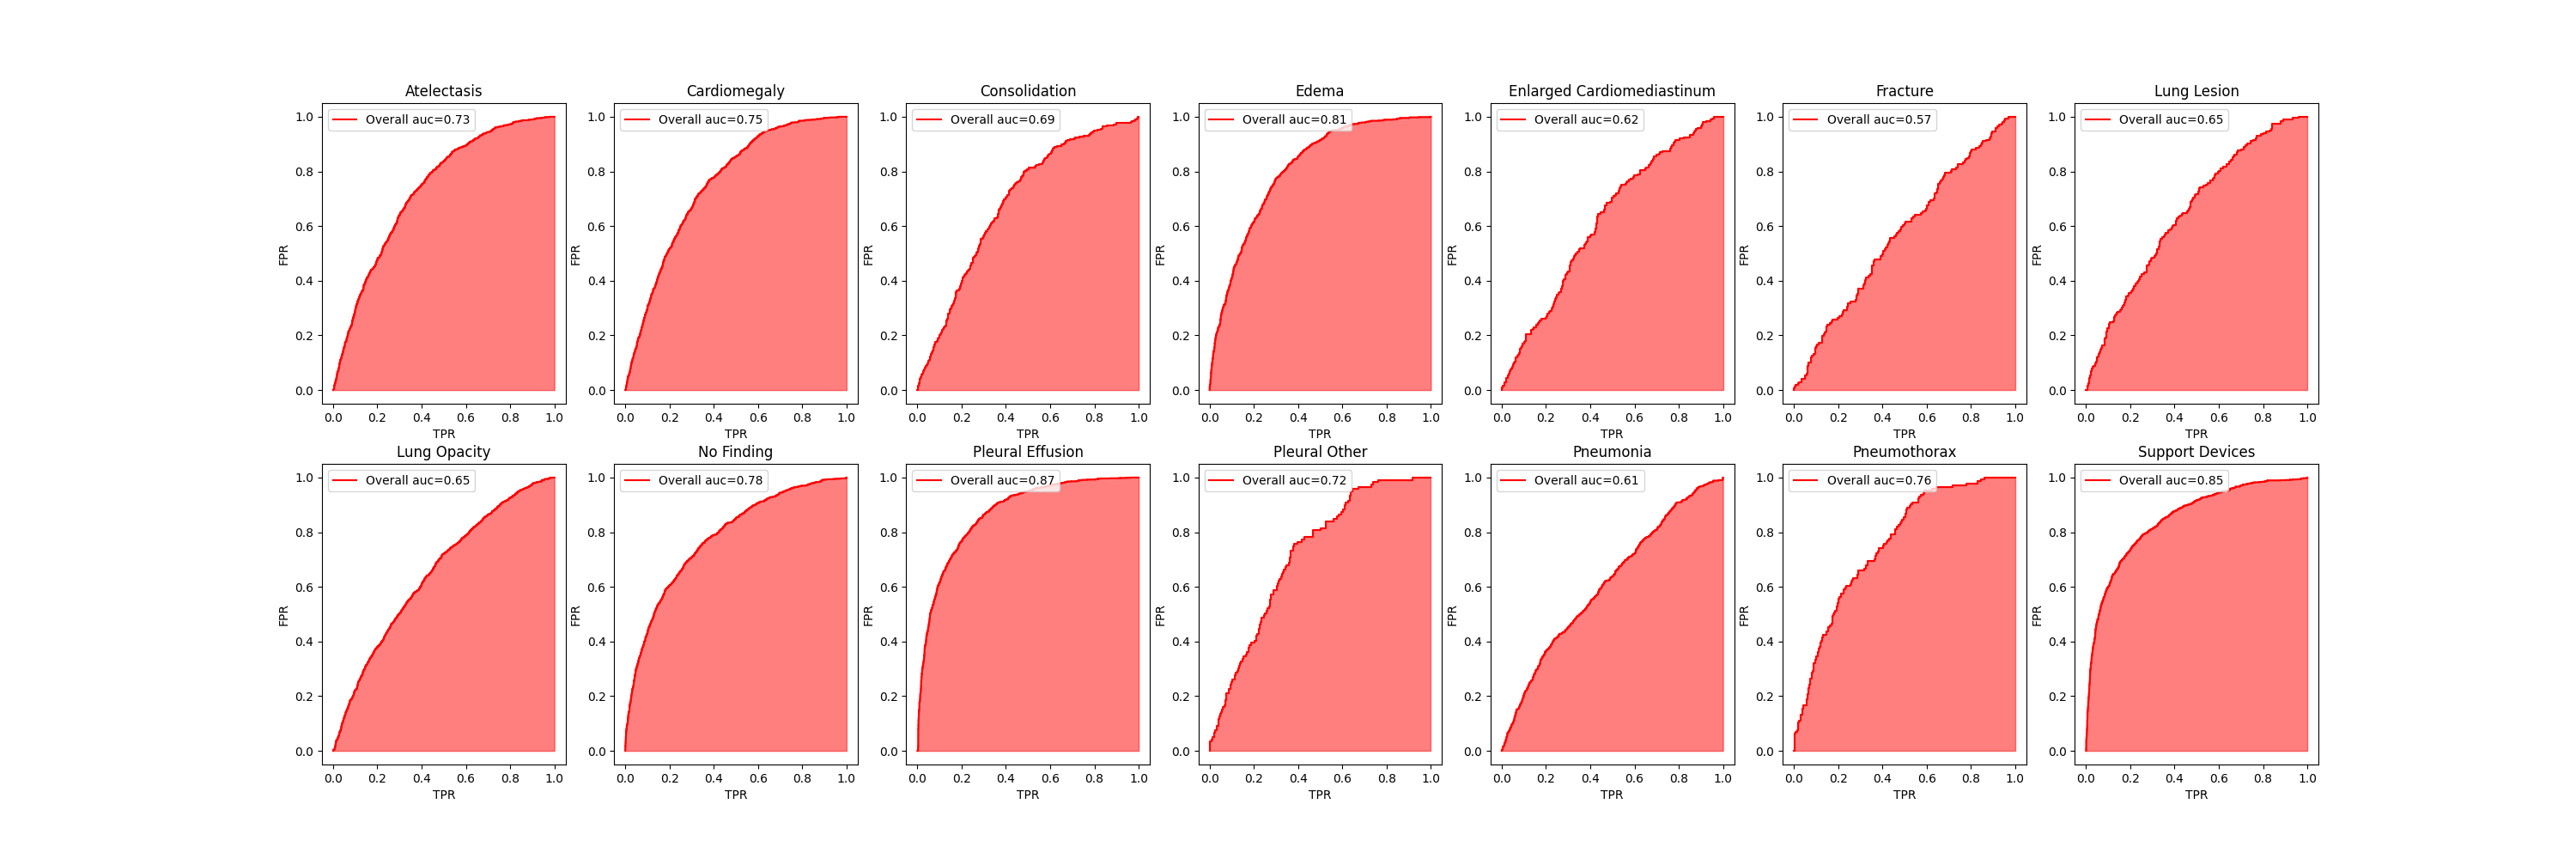

The file beside this chart, header and first rows:
Label, 0
Atelectasis, 0.7338
Cardiomegaly, 0.7521
Consolidation, 0.687
Edema, 0.8057
Enlarged Cardiomediastinum, 0.6177
Fracture, 0.567
Lung Lesion, 0.65
Lung Opacity, 0.6509
No Finding, 0.7777
Pleural Effusion, 0.8696
Pleural Other, 0.718
Pneumonia, 0.6135
Pneumothorax, 0.7557
Support Devices, 0.8473
